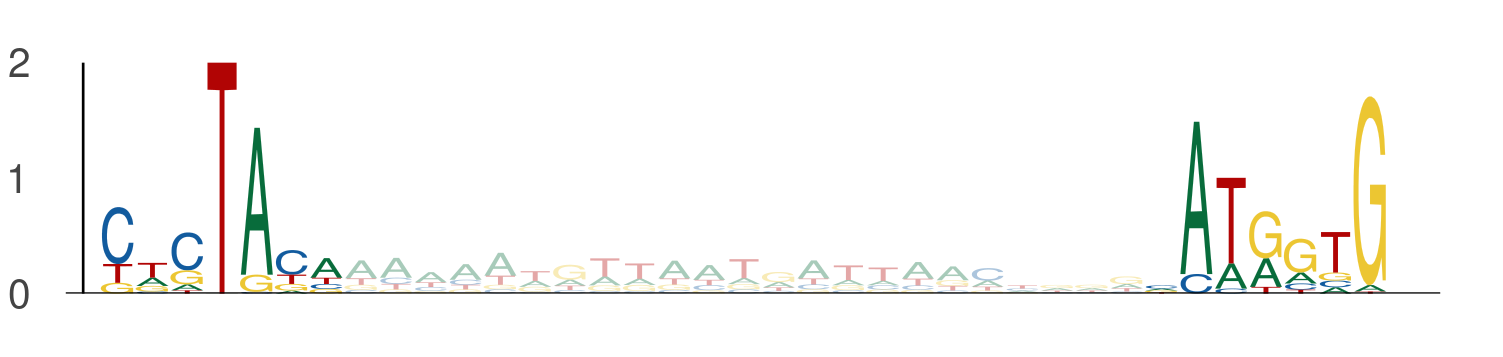

The data file committed next to this chart (first rows):
seq_index, start_position, end_position, is_reversed_complement
435, 40, 47, 0
435, 70, 77, 0
5839, 42, 49, 0
5839, 72, 79, 0
3506, 68, 75, 0
3506, 98, 105, 0
3139, 65, 72, 0
3139, 95, 102, 0
2747, 93, 100, 0
2747, 123, 130, 0
3079, 63, 70, 0
3079, 93, 100, 0
5157, 65, 72, 0
5157, 95, 102, 0
1864, 19, 26, 0
1864, 49, 56, 0
2649, 65, 72, 0
2649, 95, 102, 0
3970, 65, 72, 0
3970, 95, 102, 0
1998, 65, 72, 0
1998, 95, 102, 0
2603, 94, 101, 0
2603, 124, 131, 0
2808, 71, 78, 0
2808, 101, 108, 0
2718, 65, 72, 0
2718, 95, 102, 0
5752, 24, 31, 0
5752, 54, 61, 0
1403, 33, 40, 0
1403, 63, 70, 0
4004, 65, 72, 0
4004, 95, 102, 0
5566, 65, 72, 0
5566, 95, 102, 0
984, 106, 113, 0
984, 136, 143, 0
4752, 75, 82, 0
4752, 105, 112, 0
4655, 65, 72, 0
4655, 95, 102, 0
1427, 65, 72, 0
1427, 95, 102, 0
3326, 28, 35, 0
3326, 58, 65, 0
439, 64, 71, 0
439, 94, 101, 0
2666, 42, 49, 0
2666, 72, 79, 0
2100, 21, 28, 0
2100, 51, 58, 0
1683, 66, 73, 0
1683, 96, 103, 0
746, 65, 72, 0
746, 95, 102, 0
6139, 94, 101, 0
6139, 124, 131, 0
267, 66, 73, 0
267, 96, 103, 0
... 308 more rows
